Dataset: Trash_can (GitHub, KazamaRuri/Trash_can). Classes: 厨余垃圾 samples, 易拉罐 samples, 柚子皮 samples, 橘子桔皮 samples, 烟头 samples, 电池 samples (1), 矿泉水瓶 samples, 胡萝卜 samples, 菜叶 samples, 萝卜 samples.

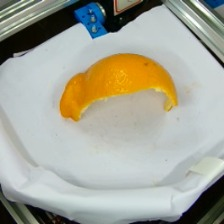
Label: 厨余垃圾 samples

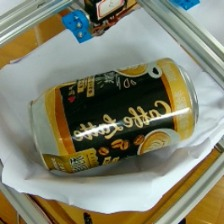
Label: 易拉罐 samples

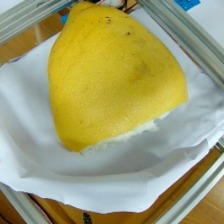
Label: 柚子皮 samples

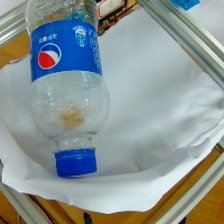
Label: 矿泉水瓶 samples

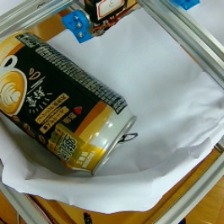
Label: 易拉罐 samples

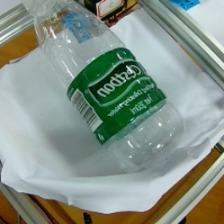
Label: 矿泉水瓶 samples
